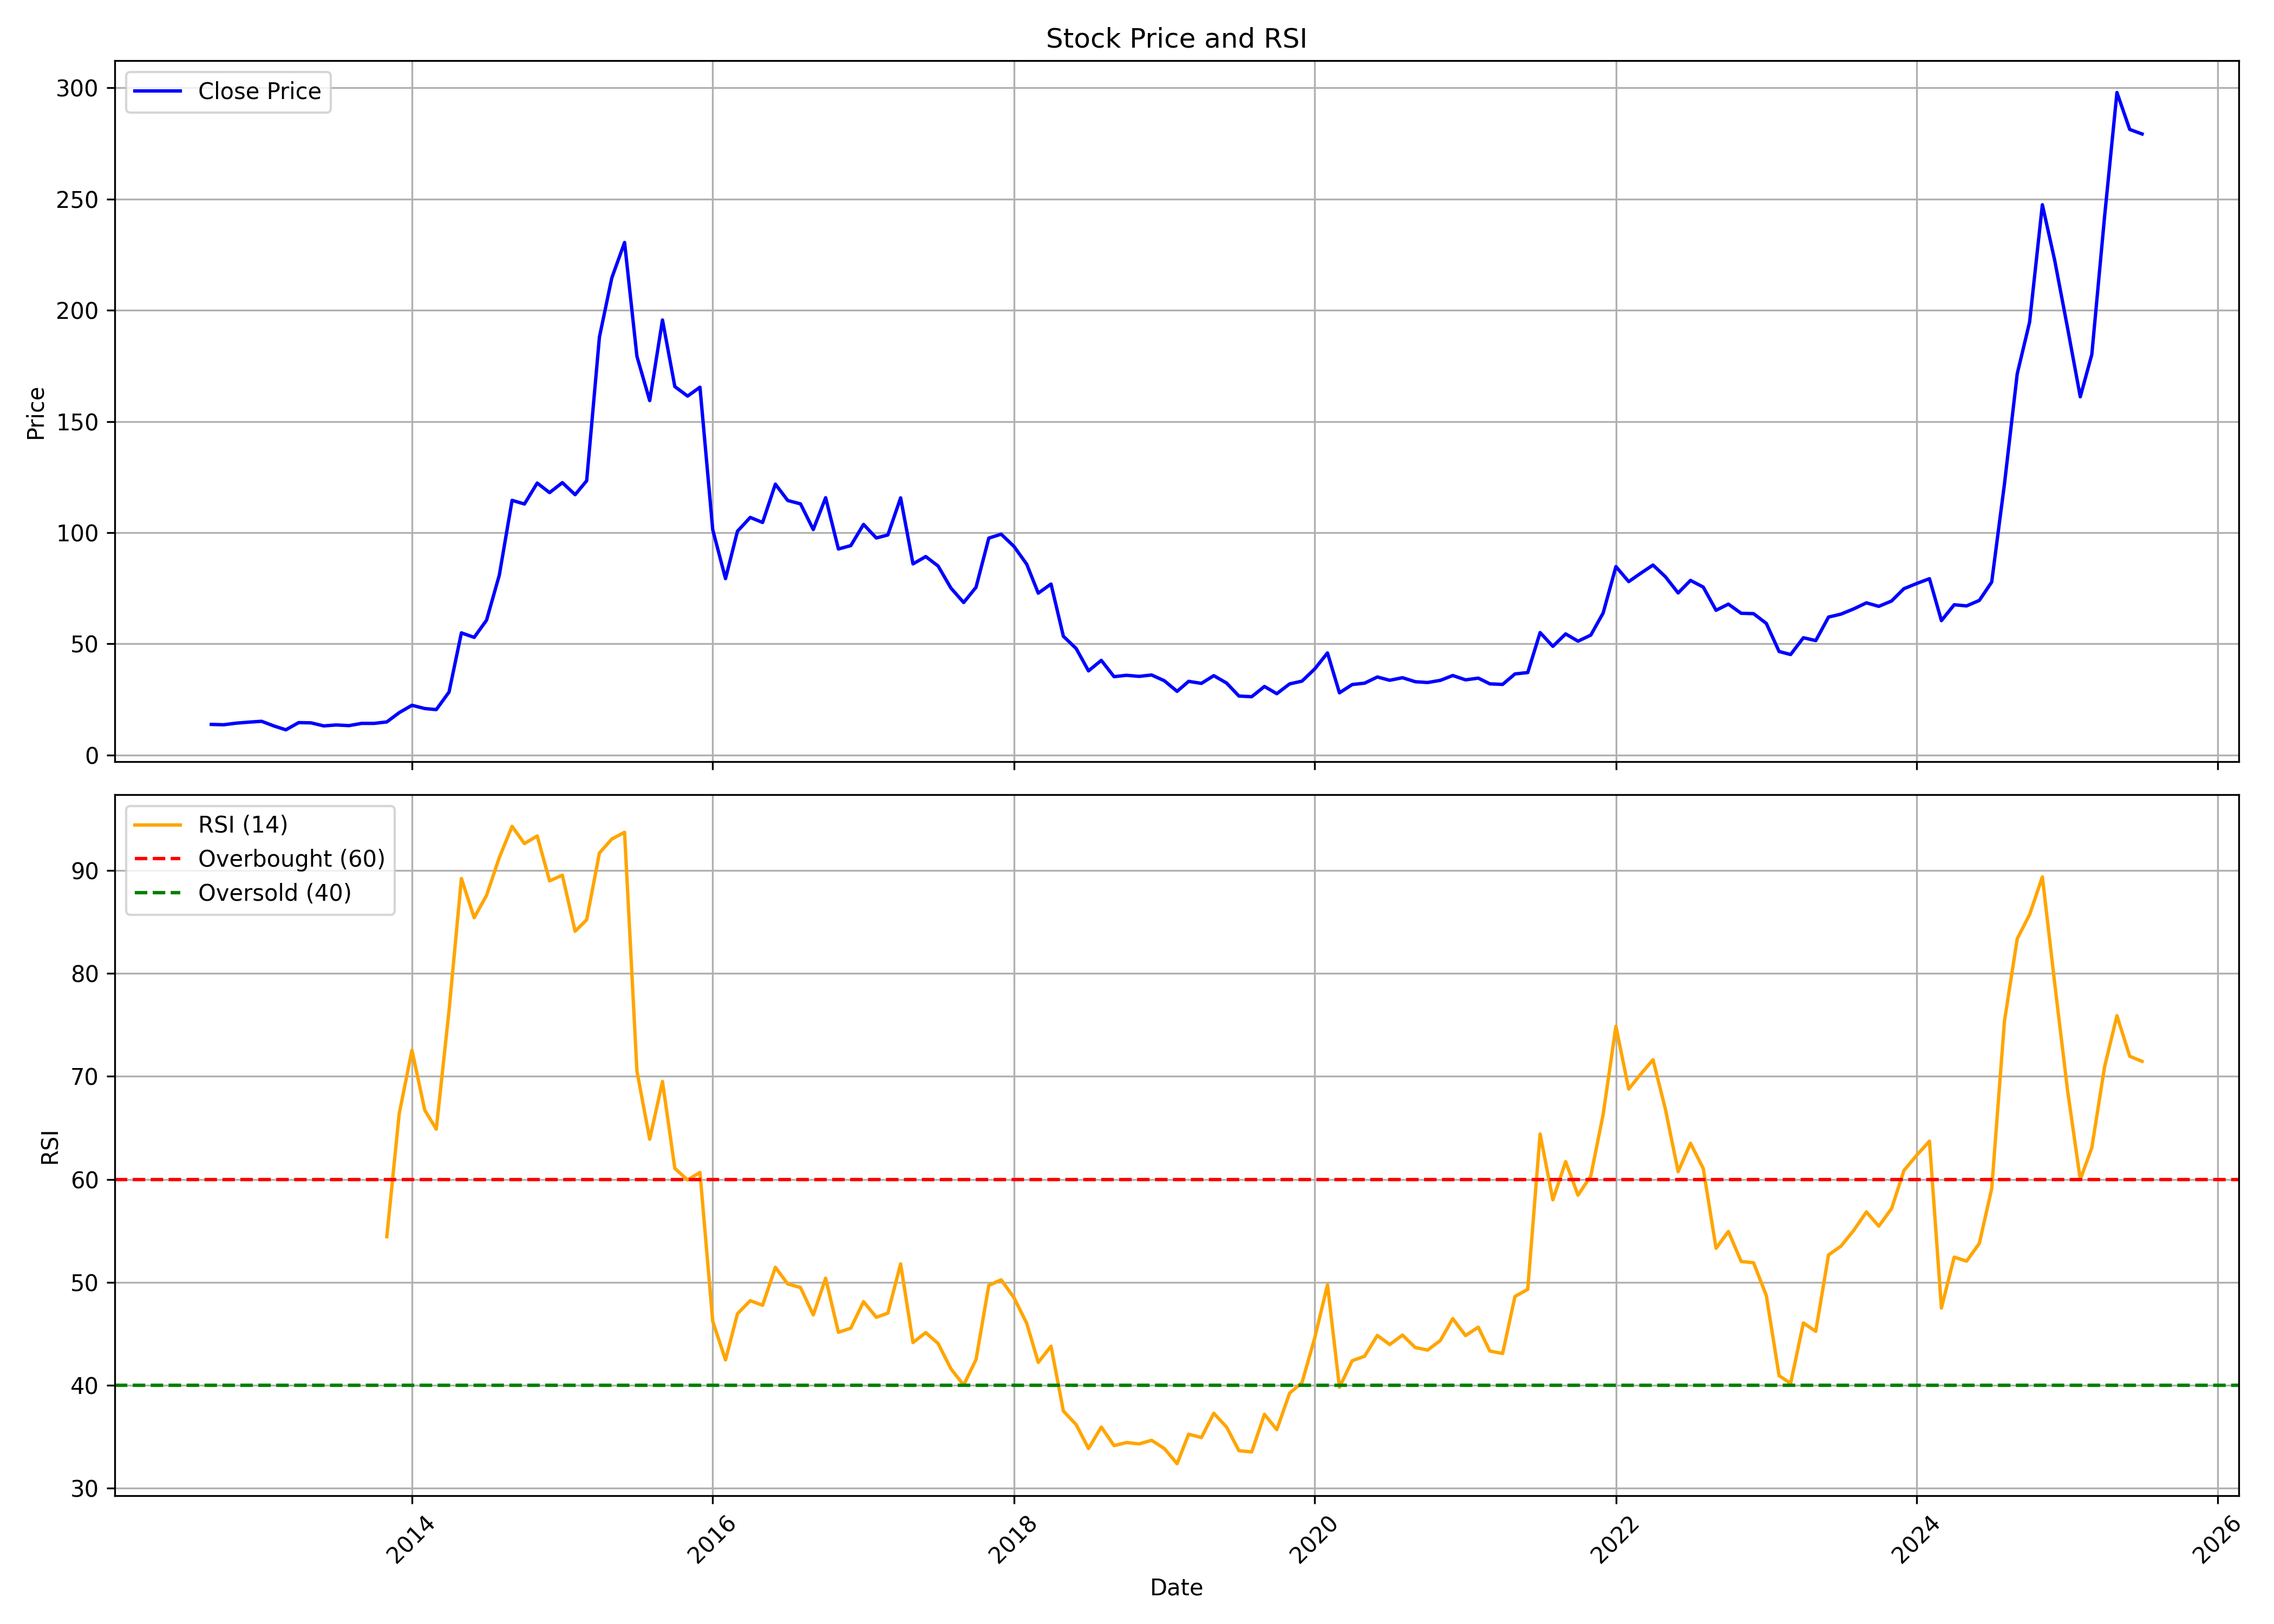

Source data for this figure (header and first rows):
, date, symbol, open, high, low, close, volume, rsi
0, 2012-09-01, KITEX, 14.49, 16.15, 13.44, 13.79, 557684, 
1, 2012-10-01, KITEX, 14.03, 16.15, 12.69, 13.64, 1749226, 
2, 2012-11-01, KITEX, 14.5, 15.69, 11.53, 14.37, 548892, 
3, 2012-12-01, KITEX, 13.61, 16.15, 13.46, 14.81, 1528952, 
4, 2013-01-01, KITEX, 15.46, 16.62, 14.35, 15.2, 870741, 
5, 2013-02-01, KITEX, 15.28, 15.28, 12.03, 13.03, 437647, 
6, 2013-03-01, KITEX, 12.46, 13.49, 10.91, 11.37, 237571, 
7, 2013-04-01, KITEX, 11.76, 15.34, 11.53, 14.6, 813185, 
8, 2013-05-01, KITEX, 14.6, 14.96, 13.38, 14.5, 948382, 
9, 2013-06-01, KITEX, 14.73, 14.76, 11.97, 13.13, 334371, 
10, 2013-07-01, KITEX, 13.38, 14.28, 11.61, 13.55, 804630, 
11, 2013-08-01, KITEX, 13.71, 13.79, 12.2, 13.25, 514245, 
12, 2013-09-01, KITEX, 13.47, 15.11, 12.69, 14.26, 492942, 
13, 2013-10-01, KITEX, 14.99, 14.99, 13.26, 14.26, 757936, 
14, 2013-11-01, KITEX, 13.84, 15.69, 13.61, 14.91, 592054, 54.43
15, 2013-12-01, KITEX, 14.99, 19.35, 14.6, 19.08, 1355483, 66.37
16, 2014-01-01, KITEX, 19.15, 24.16, 18.25, 22.4, 2446856, 72.55
17, 2014-02-01, KITEX, 21.68, 23.07, 20.3, 20.93, 629767, 66.73
18, 2014-03-01, KITEX, 21.67, 21.79, 20.18, 20.45, 703979, 64.87
19, 2014-04-01, KITEX, 20.99, 30.61, 20.13, 28.35, 5311339, 76.39
20, 2014-05-01, KITEX, 28.35, 58.22, 27.68, 54.96, 12340084, 89.22
21, 2014-06-01, KITEX, 54.42, 61.36, 49.6, 52.93, 5358561, 85.41
22, 2014-07-01, KITEX, 52.71, 68.79, 50.54, 60.66, 17437664, 87.58
23, 2014-08-01, KITEX, 60.44, 82.98, 58.13, 80.92, 14460995, 91.26
24, 2014-09-01, KITEX, 81.2, 121.3, 74.05, 114.5, 25503663, 94.29
25, 2014-10-01, KITEX, 117.1, 117.1, 102.4, 112.9, 9775547, 92.62
26, 2014-11-01, KITEX, 114.6, 134.2, 112.8, 122.3, 11117908, 93.35
27, 2014-12-01, KITEX, 122.9, 127.3, 101.9, 118, 7415250, 89
28, 2015-01-01, KITEX, 118, 139.1, 117.3, 122.5, 12591025, 89.54
29, 2015-02-01, KITEX, 122.5, 128.2, 111.3, 117.1, 3864728, 84.1
30, 2015-03-01, KITEX, 118.1, 125.2, 115.1, 123.4, 4021765, 85.21
31, 2015-04-01, KITEX, 124.3, 199, 123.6, 188, 31208932, 91.7
32, 2015-05-01, KITEX, 188, 218.9, 171.9, 214.6, 11238982, 93.05
33, 2015-06-01, KITEX, 217.1, 237, 189.7, 230.5, 21406893, 93.71
34, 2015-07-01, KITEX, 232.9, 248.1, 164, 179.3, 20901827, 70.51
35, 2015-08-01, KITEX, 180.2, 190.5, 132.9, 159.4, 11050612, 63.89
36, 2015-09-01, KITEX, 158.7, 200.3, 151.8, 195.7, 15216823, 69.51
37, 2015-10-01, KITEX, 195.9, 199.6, 161.8, 165.7, 9625043, 61.06
38, 2015-11-01, KITEX, 166.5, 167.9, 152.6, 161.4, 3924036, 59.94
39, 2015-12-01, KITEX, 161.7, 172.2, 146.6, 165.4, 5618966, 60.66
40, 2016-01-01, KITEX, 166.5, 169.8, 89.04, 101.3, 19390096, 46.2
41, 2016-02-01, KITEX, 104.1, 117.2, 78.66, 79.34, 14137820, 42.46
42, 2016-03-01, KITEX, 81.15, 101.9, 78.64, 100.7, 8882334, 46.94
43, 2016-04-01, KITEX, 99.48, 115.1, 99.48, 106.9, 16407780, 48.21
44, 2016-05-01, KITEX, 106.6, 112.2, 100.5, 104.6, 6255106, 47.76
45, 2016-06-01, KITEX, 105, 123.3, 104.6, 121.8, 14175267, 51.46
46, 2016-07-01, KITEX, 119.8, 125.6, 111.6, 114.5, 9577276, 49.84
47, 2016-08-01, KITEX, 115.6, 115.6, 100.2, 113, 7591663, 49.49
48, 2016-09-01, KITEX, 113.8, 117, 92.28, 101.4, 4017091, 46.83
49, 2016-10-01, KITEX, 101.4, 122.5, 98.85, 115.7, 7185190, 50.39
50, 2016-11-01, KITEX, 95.98, 107.3, 81.57, 92.69, 13544505, 45.14
51, 2016-12-01, KITEX, 95.48, 97.07, 90.12, 94.19, 2022573, 45.54
52, 2017-01-01, KITEX, 93.84, 107.7, 92.72, 103.7, 4186555, 48.12
53, 2017-02-01, KITEX, 103.6, 104.7, 96.29, 97.63, 1997013, 46.6
54, 2017-03-01, KITEX, 97.79, 100.8, 96.47, 99, 2930329, 47
55, 2017-04-01, KITEX, 100.1, 124.4, 96.63, 115.7, 13140642, 51.79
56, 2017-05-01, KITEX, 115.7, 115.7, 84.39, 85.99, 10010874, 44.14
57, 2017-06-01, KITEX, 86.21, 96.84, 85.99, 89.27, 5417204, 45.11
58, 2017-07-01, KITEX, 89.22, 97.33, 79.91, 85.02, 5890896, 44.05
59, 2017-08-01, KITEX, 84.89, 89.54, 68.39, 75.12, 3780792, 41.6
... 95 more rows
